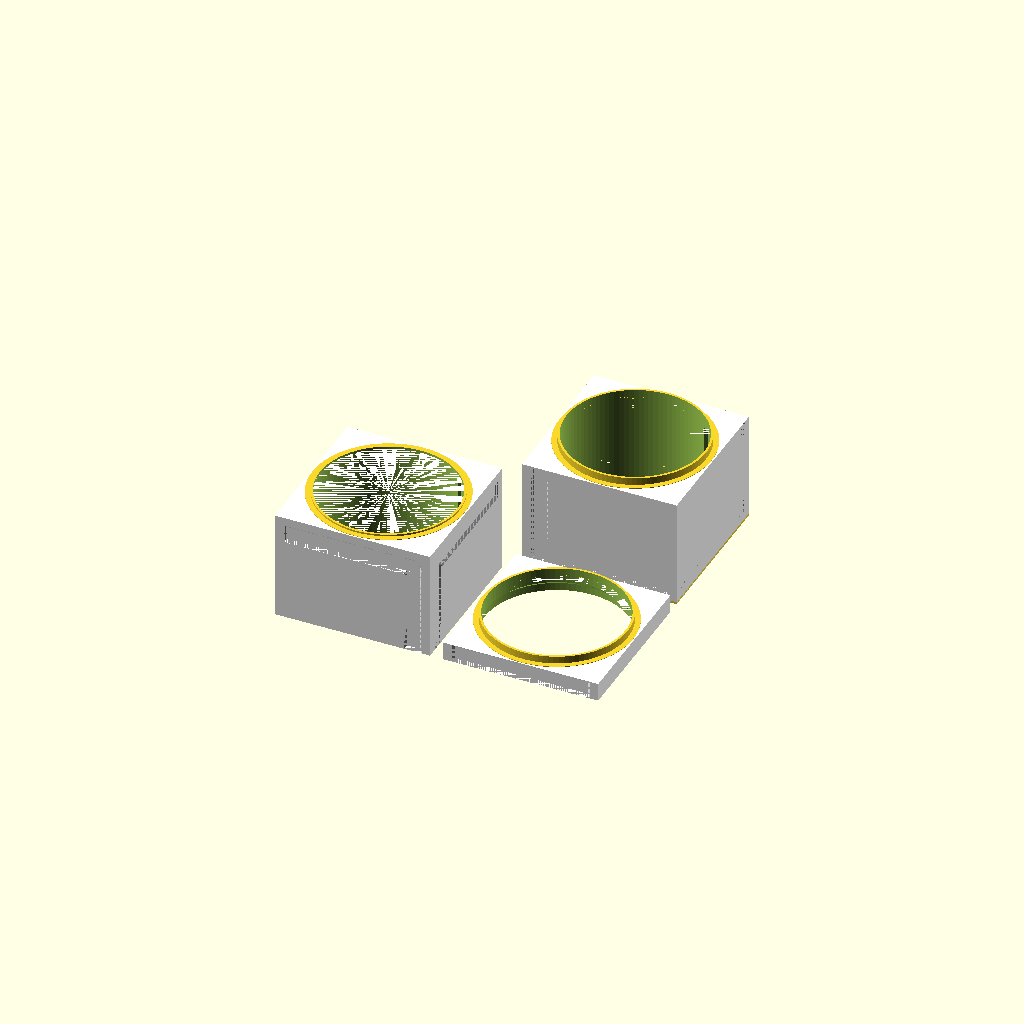
Cell 1: the model at its default parameters.
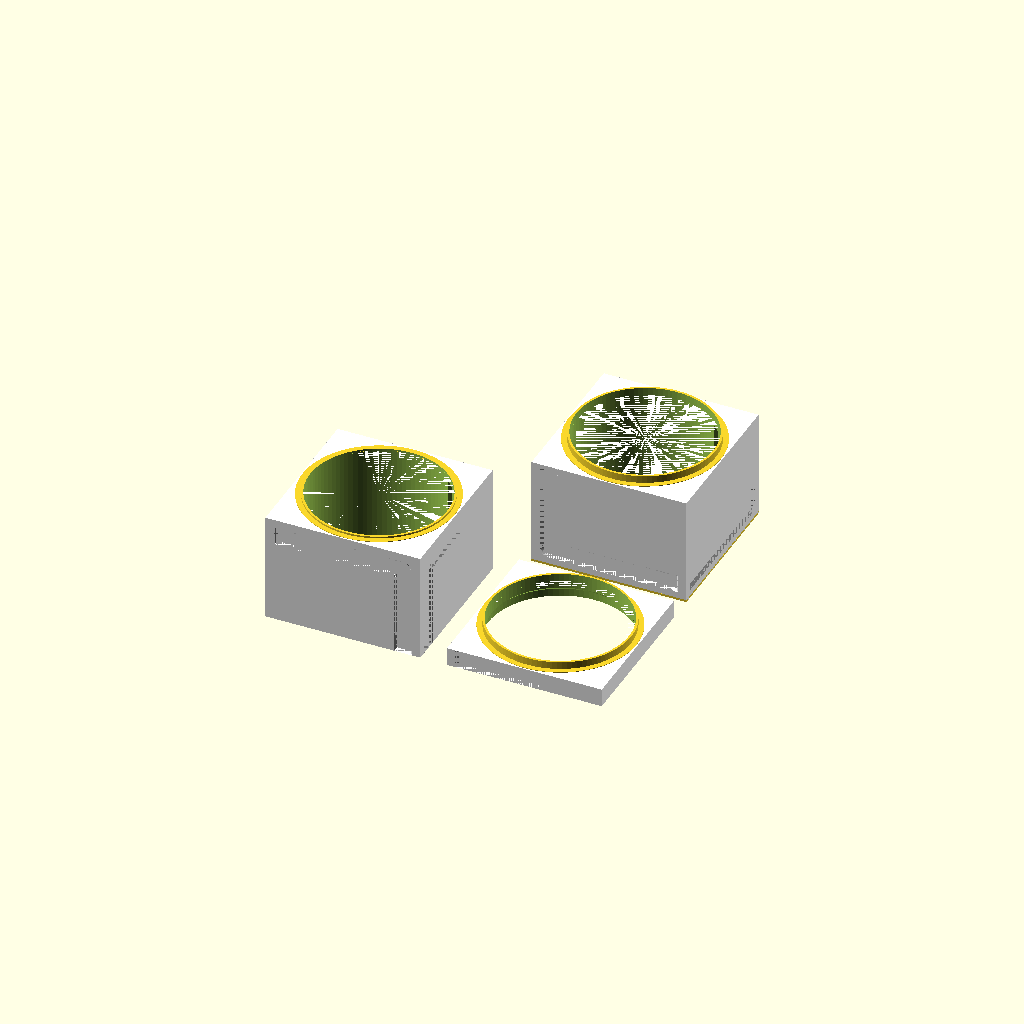
Cell 2: space = 6 (everything else at default).
All cells are drawn from one camera (rotation 55°, 0°, 25°, orthographic, colour scheme Cornfield), so only the parameter changes between them.
Source of the model, 3d-printing/2017-02-15--cubes-clock/6-all-3cubes-x4.scad:
// ============================================================================
// NOTES:
//
// Printing resolution: Normal (not draft, not fine)
// Fill: 10%
//
// ============================================================================

include <definitions.scad>
use <cubes.scad>

space = 3;
shift = BLOCKS_WIDTH/2 + space;

translate([-shift, -shift, 0]) bottom_block();

translate([ shift, -shift, 0]) mid_block();

translate([ shift,  shift, 0]) top_block();
Customizer parameters (derived from the source; name, type, default, range or options):
space: number, default 3
